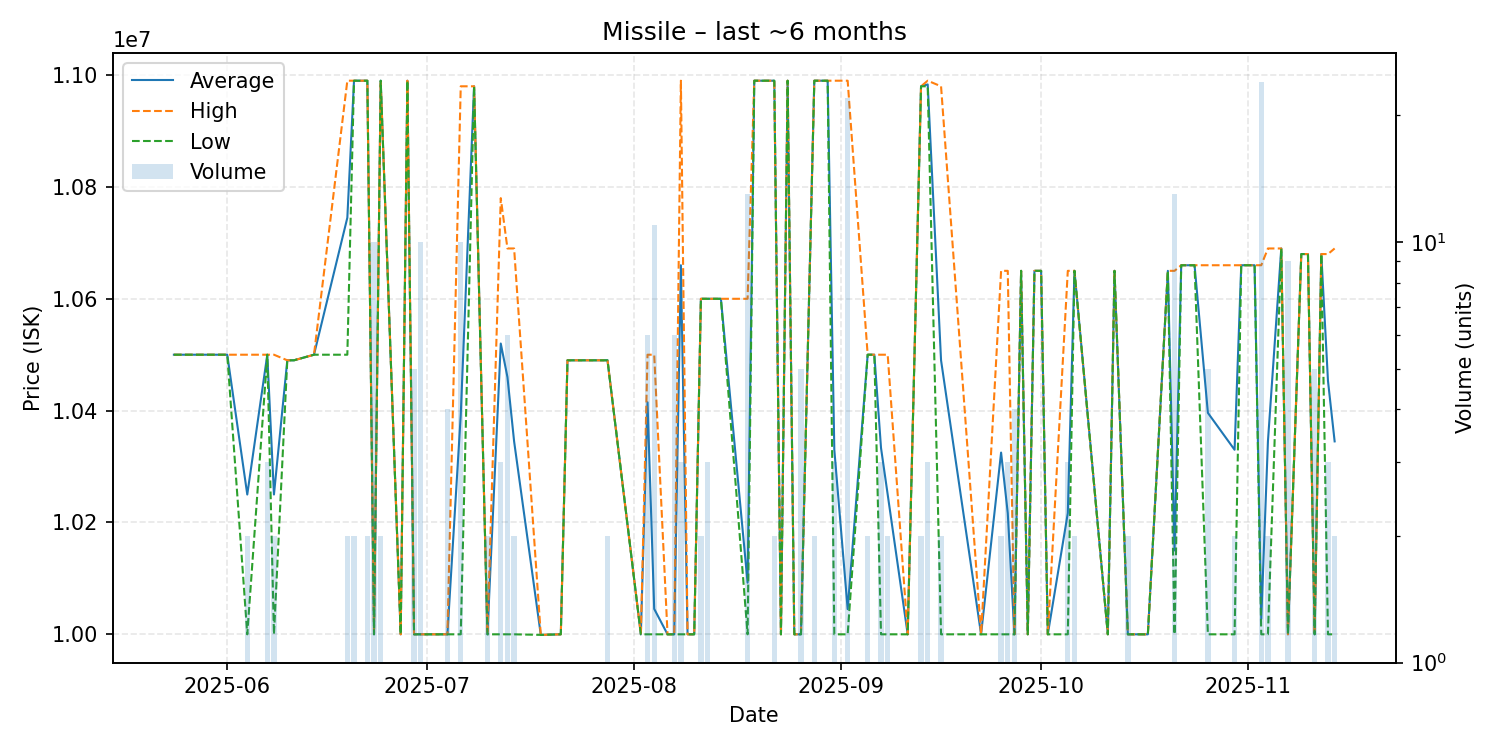

The table this chart was drawn from, first rows:
date, average, highest, lowest, order_count, volume
2025-05-24, 10500000, 10500000, 10500000, 1, 1
2025-05-29, 10500000, 10500000, 10500000, 1, 1
2025-06-01, 10500000, 10500000, 10500000, 1, 1
2025-06-04, 10250000, 10500000, 10000000, 2, 2
2025-06-07, 10500000, 10500000, 10500000, 3, 3
2025-06-08, 10250000, 10500000, 10000000, 2, 2
2025-06-10, 10490000, 10490000, 10490000, 1, 1
2025-06-11, 10490000, 10490000, 10490000, 1, 1
2025-06-14, 10500000, 10500000, 10500000, 1, 1
2025-06-19, 10745000, 10990000, 10500000, 2, 2
2025-06-20, 10990000, 10990000, 10990000, 2, 2
2025-06-22, 10990000, 10990000, 10990000, 2, 2
2025-06-23, 10000000, 10000000, 10000000, 1, 10
2025-06-24, 10990000, 10990000, 10990000, 2, 2
2025-06-27, 10000000, 10000000, 10000000, 1, 1
2025-06-28, 10990000, 10990000, 10990000, 1, 1
2025-06-29, 10000000, 10000000, 10000000, 2, 5
2025-06-30, 10000000, 10000000, 10000000, 2, 10
2025-07-03, 10000000, 10000000, 10000000, 1, 1
2025-07-04, 10000000, 10000000, 10000000, 1, 4
2025-07-06, 10392000, 10980000, 10000000, 2, 10
2025-07-08, 10980000, 10980000, 10980000, 1, 1
2025-07-10, 10000000, 10000000, 10000000, 2, 2
2025-07-12, 10520000, 10780000, 10000000, 3, 3
2025-07-13, 10460000, 10690000, 10000000, 5, 6
2025-07-14, 10345000, 10690000, 10000000, 2, 2
2025-07-18, 9999000, 9999000, 9999000, 1, 1
2025-07-21, 10000000, 10000000, 10000000, 1, 1
2025-07-22, 10490000, 10490000, 10490000, 1, 1
2025-07-24, 10490000, 10490000, 10490000, 1, 1
2025-07-28, 10490000, 10490000, 10490000, 2, 2
2025-08-02, 10000000, 10000000, 10000000, 1, 1
2025-08-03, 10415000, 10500000, 10000000, 3, 6
2025-08-04, 10045455, 10500000, 10000000, 2, 11
2025-08-06, 10000000, 10000000, 10000000, 1, 1
2025-08-07, 10000000, 10000000, 10000000, 2, 6
2025-08-08, 10660000, 10990000, 10000000, 2, 3
2025-08-09, 10000000, 10000000, 10000000, 1, 1
2025-08-10, 10000000, 10000000, 10000000, 1, 1
2025-08-11, 10600000, 10600000, 10600000, 1, 2
2025-08-12, 10600000, 10600000, 10600000, 3, 3
2025-08-14, 10600000, 10600000, 10600000, 1, 1
2025-08-18, 10092308, 10600000, 10000000, 4, 13
2025-08-19, 10990000, 10990000, 10990000, 1, 1
2025-08-22, 10990000, 10990000, 10990000, 2, 2
2025-08-23, 10000000, 10000000, 10000000, 1, 1
2025-08-24, 10990000, 10990000, 10990000, 1, 1
2025-08-25, 10000000, 10000000, 10000000, 1, 1
2025-08-26, 10000000, 10000000, 10000000, 1, 5
2025-08-28, 10990000, 10990000, 10990000, 2, 2
2025-08-30, 10990000, 10990000, 10990000, 1, 1
2025-08-31, 10330000, 10990000, 10000000, 2, 3
2025-09-02, 10045000, 10990000, 10000000, 4, 22
2025-09-05, 10500000, 10500000, 10500000, 2, 2
2025-09-06, 10500000, 10500000, 10500000, 1, 1
2025-09-07, 10333333, 10500000, 10000000, 3, 3
2025-09-08, 10250000, 10500000, 10000000, 2, 2
2025-09-11, 10000000, 10000000, 10000000, 1, 1
2025-09-13, 10980000, 10980000, 10980000, 2, 2
2025-09-14, 10983333, 10990000, 10980000, 3, 3
... 35 more rows
